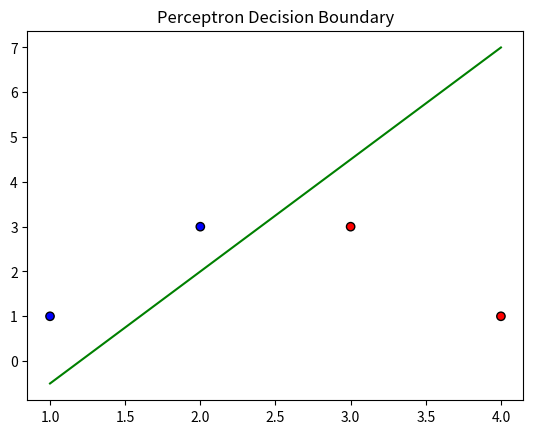

This figure's Python source: (Note: this script raises an exception after producing the figure.)
import numpy as np
import matplotlib.pyplot as plt

# Sigmoid Activation Function
def sigmoid(z):
    return 1 / (1 + np.exp(-z))

# Derivative of Sigmoid
def sigmoid_derivative(z):
    return z * (1 - z)

# Perceptron Algorithm
def perceptron(X, y, learning_rate=0.1, epochs=10):
    weights = np.zeros(X.shape[1])
    bias = 0

    for _ in range(epochs):
        for i in range(len(y)):
            prediction = 1 if np.dot(X[i], weights) + bias > 0 else 0
            error = y[i] - prediction
            weights += learning_rate * error * X[i]
            bias += learning_rate * error

    return weights, bias

# Plot Decision Boundary for Perceptron
def plot_perceptron_boundary(X, y, weights, bias):
    plt.scatter(X[:, 0], X[:, 1], c=y, cmap='bwr', edgecolor='k')
    x_boundary = np.linspace(X[:, 0].min(), X[:, 0].max(), 100)
    y_boundary = -(weights[0] * x_boundary + bias) / weights[1]
    plt.plot(x_boundary, y_boundary, color='green')
    plt.title("Perceptron Decision Boundary")
    plt.show()

# Neural Network for XOR Problem
def train_xor_nn(X, y, learning_rate=0.1, epochs=10000):
    np.random.seed(42)
    input_layer = 2
    hidden_layer = 2
    output_layer = 1

    # Initialize Weights and Biases
    weights_input_hidden = np.random.rand(input_layer, hidden_layer)
    weights_hidden_output = np.random.rand(hidden_layer, output_layer)
    bias_hidden = np.random.rand(hidden_layer)
    bias_output = np.random.rand(output_layer)

    for _ in range(epochs):
        # Forward Propagation
        hidden_input = np.dot(X, weights_input_hidden) + bias_hidden
        hidden_output = sigmoid(hidden_input)

        final_input = np.dot(hidden_output, weights_hidden_output) + bias_output
        final_output = sigmoid(final_input)

        # Backpropagation
        error = y - final_output
        d_output = error * sigmoid_derivative(final_output)

        error_hidden = d_output.dot(weights_hidden_output.T)
        d_hidden = error_hidden * sigmoid_derivative(hidden_output)

        # Update Weights and Biases
        weights_hidden_output += hidden_output.T.dot(d_output) * learning_rate
        weights_input_hidden += X.T.dot(d_hidden) * learning_rate
        bias_output += np.sum(d_output, axis=0) * learning_rate
        bias_hidden += np.sum(d_hidden, axis=0) * learning_rate

    return weights_input_hidden, weights_hidden_output, bias_hidden, bias_output

# Plot Decision Boundary for XOR
def visualize_xor_boundary(weights_input_hidden, weights_hidden_output, bias_hidden, bias_output):
    x_min, x_max = -0.5, 1.5
    y_min, y_max = -0.5, 1.5
    xx, yy = np.meshgrid(np.linspace(x_min, x_max, 100), np.linspace(y_min, y_max, 100))
    grid = np.c_[xx.ravel(), yy.ravel()]
    
    hidden_input = np.dot(grid, weights_input_hidden) + bias_hidden
    hidden_output = sigmoid(hidden_input)
    final_input = np.dot(hidden_output, weights_hidden_output) + bias_output
    final_output = sigmoid(final_input).reshape(xx.shape)

    plt.contourf(xx, yy, final_output, levels=[0, 0.5, 1], cmap='bwr', alpha=0.6)
    plt.scatter(X[:, 0], X[:, 1], c=y, cmap='bwr', edgecolor='k')
    plt.title("XOR Decision Boundary")
    plt.show()

# Datasets
# Perceptron Dataset
X_perceptron = np.array([[1, 1], [2, 3], [3, 3], [4, 1]])
y_perceptron = np.array([0, 0, 1, 1])

# XOR Dataset
X_xor = np.array([[0, 0], [0, 1], [1, 0], [1, 1]])
y_xor = np.array([0, 1, 1, 0])

# Train Perceptron
weights, bias = perceptron(X_perceptron, y_perceptron)
plot_perceptron_boundary(X_perceptron, y_perceptron, weights, bias)

# Train XOR Neural Network
weights_input_hidden, weights_hidden_output, bias_hidden, bias_output = train_xor_nn(X_xor, y_xor)
visualize_xor_boundary(weights_input_hidden, weights_hidden_output, bias_hidden, bias_output)
